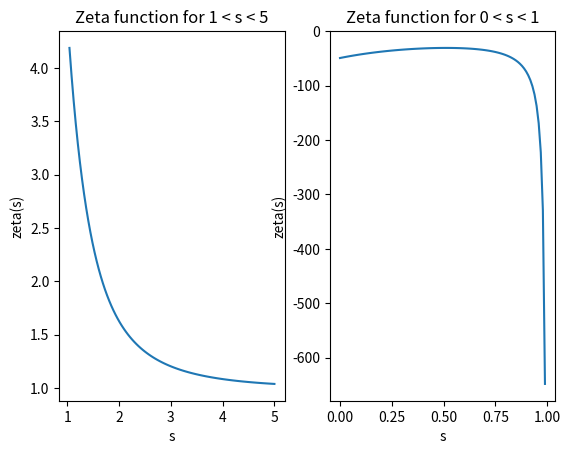

Python code for this plot:
import math
import numpy
from matplotlib import pyplot


def zeta(s, iterations=50):
    if s <= 1:
        raise AttributeError('ERROR: zeta is not defined for arguments <= 1!')

    # a compact way is return sum(list(map(lambda i: (math.pow(1, i + 1)) / math.pow(i, s), range(2, iterations))))
    # but I leave this here for readability purposes

    result = 1
    for i in range(2, iterations):
        next_iter = 1.0 / math.pow(i, s)
        result = result + next_iter
    return result


def eta(s, iterations=50):
    if s < 0 or s >= 1:
        return None
    result = 1
    for i in range(2, iterations):
        next_iter = (math.pow(1, i + 1)) / math.pow(i, s)
        result = result + next_iter

    return result


def combined(s, iterations=50):
    if s < 0:
        return None
    elif s < 1:
        return eta(s, iterations) / (1.0 - (1.0 / math.pow(2, s - 1)))
    elif s == 1:
        return None
    else:
        return zeta(s, iterations)


if __name__ == "__main__":
    xa = numpy.linspace(1, 5, 100)
    pyplot.subplot(121)
    pyplot.title("Zeta function for 1 < s < 5")
    pyplot.ylabel("zeta(s)")
    pyplot.xlabel("s")
    ya = list(map(combined, xa))
    pyplot.plot(xa, ya)

    pyplot.subplot(122)
    pyplot.title("Zeta function for 0 < s < 1")
    pyplot.ylabel("zeta(s)")
    pyplot.xlabel("s")
    xa = numpy.linspace(0, 1, 100)
    ya = list(map(combined, xa))
    pyplot.plot(xa, ya)
    pyplot.show()
